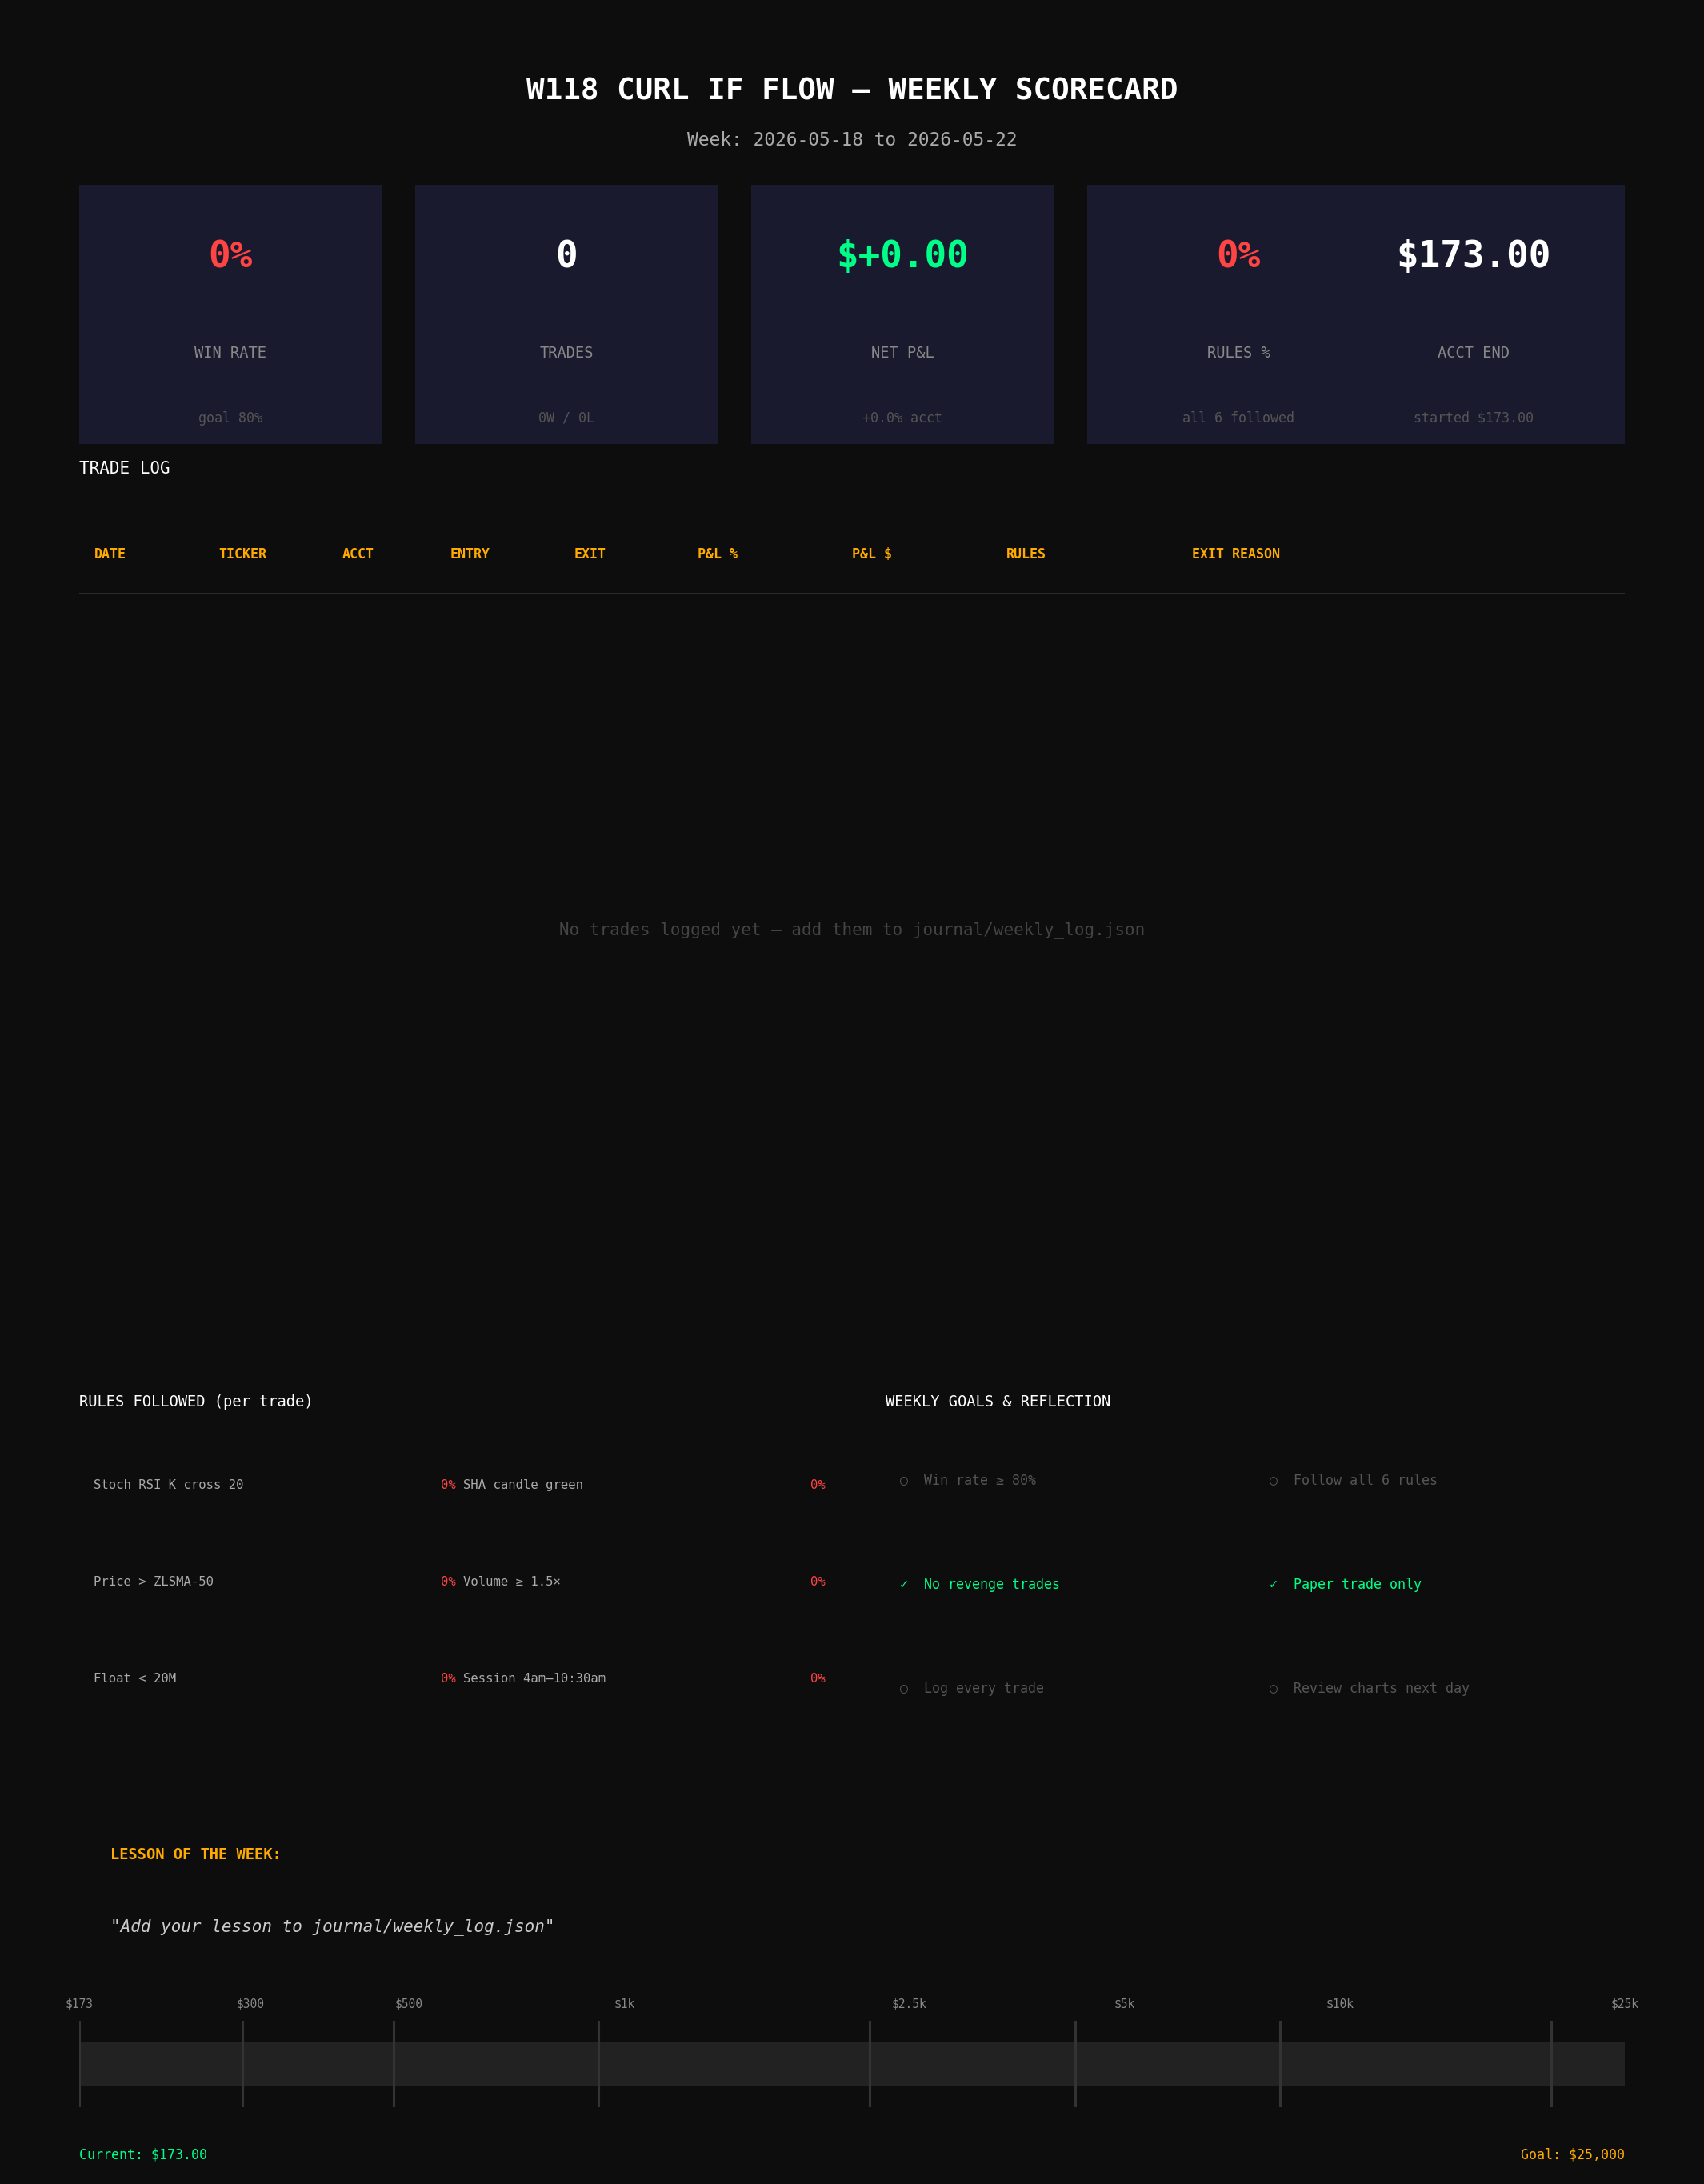

This figure's Python source:
import matplotlib.pyplot as plt
import matplotlib.patches as mpatches
from matplotlib.patches import FancyBboxPatch
import numpy as np
import json
import os

# ── load data ──────────────────────────────────────────────────────────────
journal_path = os.path.join(os.path.dirname(__file__), "../journal/weekly_log.json")
with open(journal_path) as f:
    data = json.load(f)

week_label = data["week"]
acct_start = data["account_start"]["total"]
acct_end   = data["account_end"]["total"]
trades     = [t for t in data["trades"] if t["ticker"]]
goal_wr    = data["goal_win_rate"]
summary    = data["summary"]

# ── computed stats ─────────────────────────────────────────────────────────
n = len(trades)
wins   = sum(1 for t in trades if t["result"] == "win")
losses = n - wins
win_rate = (wins / n * 100) if n else 0
rules_pct = (sum(1 for t in trades if t["all_rules_followed"]) / n * 100) if n else 0
total_pnl = sum(t["pnl_dollar"] for t in trades)
net_pct   = ((acct_end - acct_start) / acct_start * 100) if acct_start else 0

# ── figure setup ───────────────────────────────────────────────────────────
fig = plt.figure(figsize=(14, 18), facecolor="#0d0d0d")
fig.text(0.5, 0.97, "W118 CURL IF FLOW — WEEKLY SCORECARD",
         ha="center", va="top", fontsize=18, fontweight="bold",
         color="white", fontfamily="monospace")
fig.text(0.5, 0.945, f"Week: {week_label}",
         ha="center", va="top", fontsize=11, color="#aaaaaa", fontfamily="monospace")

# ── helper ─────────────────────────────────────────────────────────────────
def box(ax, x, y, w, h, color, radius=0.05):
    ax.add_patch(FancyBboxPatch((x, y), w, h,
        boxstyle=f"round,pad=0", linewidth=0,
        facecolor=color, transform=ax.transAxes, clip_on=False))

def stat_card(ax, label, value, subval, val_color, x, y, w=0.18, h=0.12):
    box(ax, x, y, w, h, "#1a1a2e")
    ax.text(x + w/2, y + h*0.72, str(value), ha="center", va="center",
            fontsize=22, fontweight="bold", color=val_color,
            fontfamily="monospace", transform=ax.transAxes)
    ax.text(x + w/2, y + h*0.35, label, ha="center", va="center",
            fontsize=9, color="#888888", fontfamily="monospace",
            transform=ax.transAxes)
    if subval:
        ax.text(x + w/2, y + h*0.10, subval, ha="center", va="center",
                fontsize=8, color="#555555", fontfamily="monospace",
                transform=ax.transAxes)

# ── top stat cards ─────────────────────────────────────────────────────────
ax_stats = fig.add_axes([0, 0, 1, 1], frameon=False)
ax_stats.set_xlim(0, 1); ax_stats.set_ylim(0, 1)
ax_stats.axis("off")

wr_color  = "#00ff88" if win_rate >= goal_wr else "#ff4444"
pnl_color = "#00ff88" if total_pnl >= 0 else "#ff4444"
rul_color = "#00ff88" if rules_pct >= 90 else ("#ffaa00" if rules_pct >= 70 else "#ff4444")

stat_card(ax_stats, "WIN RATE",  f"{win_rate:.0f}%",   f"goal {goal_wr}%",  wr_color,  0.04, 0.80)
stat_card(ax_stats, "TRADES",    f"{n}",                f"{wins}W / {losses}L", "#ffffff", 0.24, 0.80)
stat_card(ax_stats, "NET P&L",   f"${total_pnl:+.2f}", f"{net_pct:+.1f}% acct", pnl_color, 0.44, 0.80)
stat_card(ax_stats, "RULES %",   f"{rules_pct:.0f}%",  "all 6 followed",   rul_color, 0.64, 0.80)
stat_card(ax_stats, "ACCT END",  f"${acct_end:.2f}",   f"started ${acct_start:.2f}", "#ffffff", 0.78, 0.80)

# ── trade table ────────────────────────────────────────────────────────────
ax_tbl = fig.add_axes([0.04, 0.37, 0.92, 0.41])
ax_tbl.set_facecolor("#111111")
ax_tbl.axis("off")

headers = ["DATE", "TICKER", "ACCT", "ENTRY", "EXIT", "P&L %", "P&L $", "RULES", "EXIT REASON"]
col_x   = [0.01, 0.09, 0.17, 0.24, 0.32, 0.40, 0.50, 0.60, 0.72]
row_h   = 0.085
header_y = 0.92

for i, (h, x) in enumerate(zip(headers, col_x)):
    ax_tbl.text(x, header_y, h, fontsize=8, fontweight="bold",
                color="#ffaa00", fontfamily="monospace", transform=ax_tbl.transAxes)

ax_tbl.axhline(y=header_y - 0.04, color="#333333", linewidth=0.8)

max_rows = 9
display_trades = trades[:max_rows] if trades else []

# empty rows placeholder
if not display_trades:
    ax_tbl.text(0.5, 0.5, "No trades logged yet — add them to journal/weekly_log.json",
                ha="center", va="center", fontsize=10, color="#444444",
                fontfamily="monospace", transform=ax_tbl.transAxes)
else:
    for row_i, t in enumerate(display_trades):
        y = header_y - 0.06 - row_i * row_h
        bg_color = "#0d2b1a" if t["result"] == "win" else "#2b0d0d"
        ax_tbl.add_patch(FancyBboxPatch((0, y - 0.03), 1.0, row_h * 0.95,
            boxstyle="round,pad=0", facecolor=bg_color, linewidth=0,
            transform=ax_tbl.transAxes))

        pnl_pct_color = "#00ff88" if t["pnl_pct"] >= 0 else "#ff4444"
        rules_str = "✓ ALL" if t["all_rules_followed"] else "✗ BROKE"
        rules_color = "#00ff88" if t["all_rules_followed"] else "#ff4444"

        vals = [
            (t["date"], "#aaaaaa"),
            (t["ticker"], "#ffffff"),
            (t["account"].upper(), "#888888"),
            (f"${t['entry_price']:.2f}", "#ffffff"),
            (f"${t['exit_price']:.2f}", "#ffffff"),
            (f"{t['pnl_pct']:+.1f}%", pnl_pct_color),
            (f"${t['pnl_dollar']:+.2f}", pnl_pct_color),
            (rules_str, rules_color),
            (t["exit_reason"][:12], "#888888"),
        ]
        for (val, col), x in zip(vals, col_x):
            ax_tbl.text(x, y + 0.02, str(val), fontsize=8, color=col,
                        fontfamily="monospace", transform=ax_tbl.transAxes)

ax_tbl.set_title("TRADE LOG", color="#ffffff", fontsize=10,
                 fontfamily="monospace", pad=8, loc="left")

# ── rules checklist breakdown ──────────────────────────────────────────────
ax_rules = fig.add_axes([0.04, 0.19, 0.44, 0.16])
ax_rules.set_facecolor("#111111")
ax_rules.axis("off")
ax_rules.set_title("RULES FOLLOWED (per trade)", color="#ffffff",
                   fontsize=9, fontfamily="monospace", pad=6, loc="left")

rule_labels = {
    "stoch_rsi_cross_20": "Stoch RSI K cross 20",
    "sha_green":          "SHA candle green",
    "above_zlsma":        "Price > ZLSMA-50",
    "volume_1_5x":        "Volume ≥ 1.5×",
    "float_under_20m":    "Float < 20M",
    "session_4am_1030am": "Session 4am–10:30am",
}

for r_i, (key, label) in enumerate(rule_labels.items()):
    col_r = r_i % 2
    row_r = r_i // 2
    x_r = 0.02 + col_r * 0.50
    y_r = 0.75 - row_r * 0.28
    count = sum(1 for t in trades if t["rules"].get(key, False)) if trades else 0
    total_r = n if n else 1
    pct_r = count / total_r * 100
    bar_color = "#00ff88" if pct_r >= 90 else ("#ffaa00" if pct_r >= 70 else "#ff4444")
    ax_rules.barh(y_r, pct_r / 100 * 0.42, height=0.18, left=x_r + 0.06,
                  color=bar_color, alpha=0.7, transform=ax_rules.transAxes)
    ax_rules.text(x_r, y_r + 0.04, f"{label}", fontsize=7.5,
                  color="#aaaaaa", fontfamily="monospace", transform=ax_rules.transAxes)
    ax_rules.text(x_r + 0.49, y_r + 0.04, f"{pct_r:.0f}%", fontsize=7.5,
                  color=bar_color, fontfamily="monospace", ha="right",
                  transform=ax_rules.transAxes)

# ── weekly goals / reflection ──────────────────────────────────────────────
ax_goals = fig.add_axes([0.52, 0.19, 0.44, 0.16])
ax_goals.set_facecolor("#111111")
ax_goals.axis("off")
ax_goals.set_title("WEEKLY GOALS & REFLECTION", color="#ffffff",
                   fontsize=9, fontfamily="monospace", pad=6, loc="left")

goals = [
    ("Win rate ≥ 80%",         win_rate >= 80),
    ("Follow all 6 rules",     rules_pct >= 90),
    ("No revenge trades",      True),
    ("Paper trade only",       True),
    ("Log every trade",        n > 0),
    ("Review charts next day", False),
]

for g_i, (goal_txt, done) in enumerate(goals):
    col_g = g_i % 2
    row_g = g_i // 2
    x_g = 0.02 + col_g * 0.50
    y_g = 0.80 - row_g * 0.30
    icon  = "✓" if done else "○"
    color = "#00ff88" if done else "#555555"
    ax_goals.text(x_g, y_g, f"{icon}  {goal_txt}", fontsize=8,
                  color=color, fontfamily="monospace", transform=ax_goals.transAxes)

# ── lesson of the week ────────────────────────────────────────────────────
lesson = summary.get("lesson_of_the_week") or "Add your lesson to journal/weekly_log.json"
ax_lesson = fig.add_axes([0.04, 0.08, 0.92, 0.09])
ax_lesson.set_facecolor("#1a1a2e")
ax_lesson.axis("off")
ax_lesson.text(0.02, 0.72, "LESSON OF THE WEEK:", fontsize=9, fontweight="bold",
               color="#ffaa00", fontfamily="monospace", transform=ax_lesson.transAxes)
ax_lesson.text(0.02, 0.35, f'"{lesson}"', fontsize=10, color="#cccccc",
               fontfamily="monospace", transform=ax_lesson.transAxes, style="italic")

# ── milestone progress bar ────────────────────────────────────────────────
ax_mile = fig.add_axes([0.04, 0.03, 0.92, 0.04])
ax_mile.set_facecolor("#111111")
ax_mile.axis("off")

milestones = [173, 300, 500, 1000, 2500, 5000, 10000, 25000]
mile_labels = ["$173", "$300", "$500", "$1k", "$2.5k", "$5k", "$10k", "$25k"]
log_vals = [np.log10(m) for m in milestones]
log_min, log_max = log_vals[0], log_vals[-1]
log_current = np.log10(max(acct_end, 173))
progress = (log_current - log_min) / (log_max - log_min)

ax_mile.barh(0.5, 1.0, height=0.5, color="#222222", transform=ax_mile.transAxes)
ax_mile.barh(0.5, progress, height=0.5, color="#00ff88", alpha=0.6, transform=ax_mile.transAxes)

for m, lbl in zip(log_vals, mile_labels):
    xp = (m - log_min) / (log_max - log_min)
    ax_mile.axvline(x=xp, color="#333333", linewidth=1.5)
    ax_mile.text(xp, 1.15, lbl, ha="center", fontsize=7, color="#888888",
                 fontfamily="monospace", transform=ax_mile.transAxes)

ax_mile.text(0.0, -0.6, f"Current: ${acct_end:.2f}", fontsize=8, color="#00ff88",
             fontfamily="monospace", transform=ax_mile.transAxes)
ax_mile.text(1.0, -0.6, "Goal: $25,000", fontsize=8, color="#ffaa00",
             fontfamily="monospace", ha="right", transform=ax_mile.transAxes)

# ── save ──────────────────────────────────────────────────────────────────
out_path = os.path.join(os.path.dirname(__file__), "weekly_journal.png")
plt.savefig(out_path, dpi=150, bbox_inches="tight", facecolor="#0d0d0d")
print(f"Saved: {out_path}")
plt.close()
